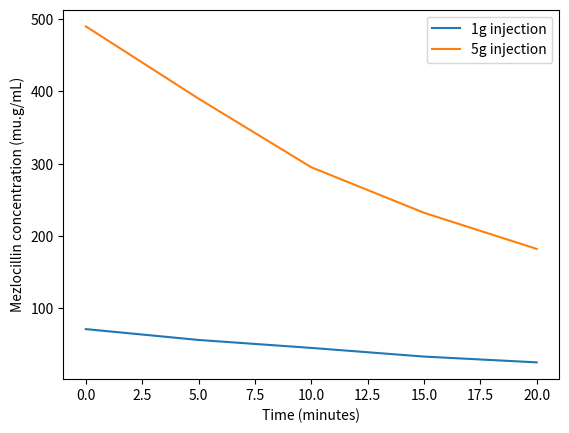

Source code (Python):
# -*- coding: utf-8 -*-
"""
Created on Sat Jan 23 13:50:17 2021

[redacted]

[redacted]
Quiz 04 Question 3
Penicillin Pill
"""

import numpy as np
import matplotlib.pyplot as plt


t = np.linspace(0,20,5)

# 1g injection:
c1 = [71,56,45,33,25]

# 5g injection:
c5 = [490,390,295,232,182]


plt.plot(t,c1,t,c5)
plt.xlabel("Time (minutes)");plt.ylabel("Mezlocillin concentration (mu.g/mL)")
plt.legend(['1g injection', '5g injection'], loc='upper right')